Image classification data set "processed" (shaguntalwar17/BrainTumor_CDSS on GitHub). Class labels (4): glioma, meningioma, no tumor, pituitary tumor.

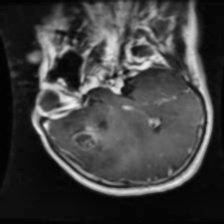
Label: glioma

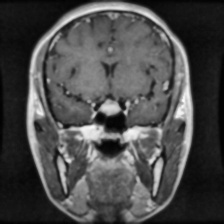
Label: pituitary tumor

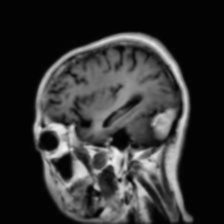
Label: meningioma

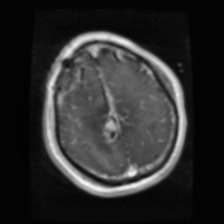
Label: glioma

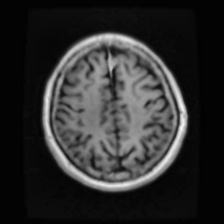
Label: meningioma

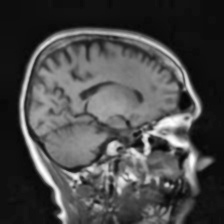
Label: no tumor
